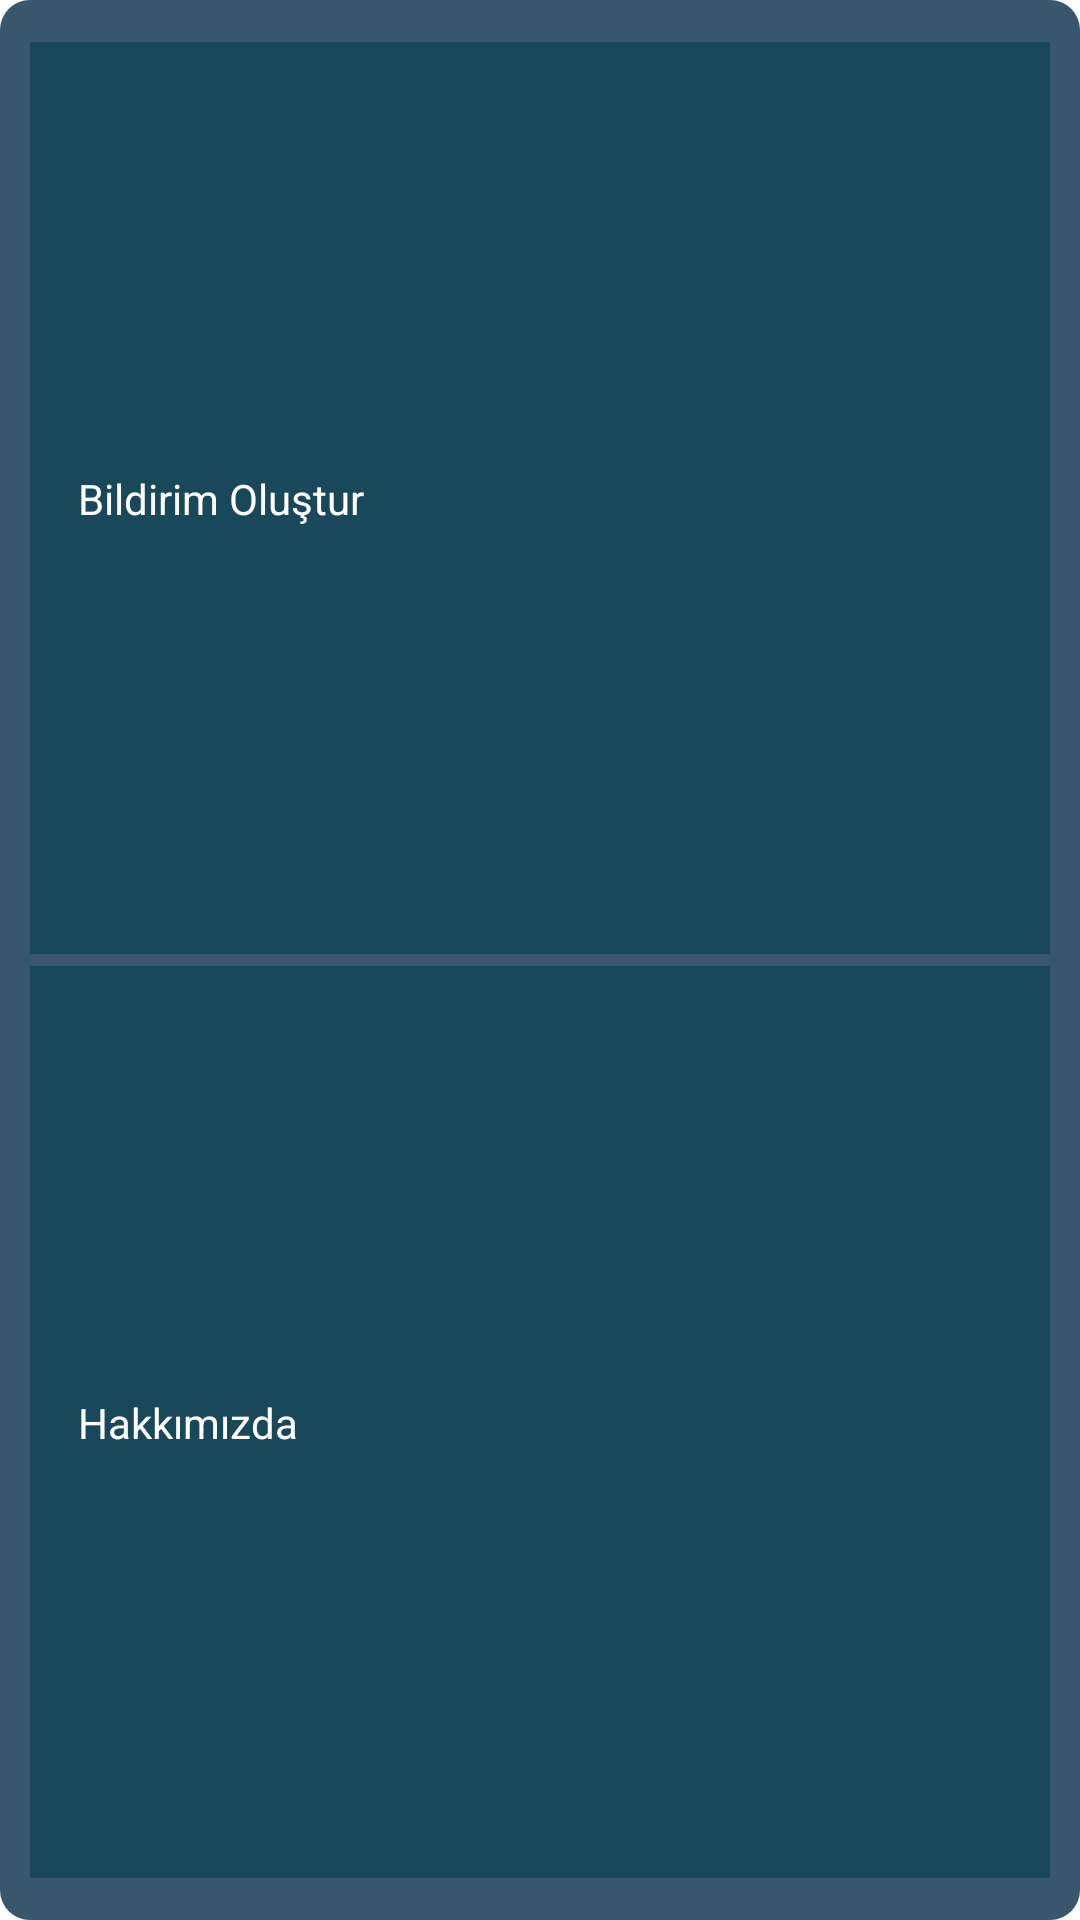

Produce the Android XML layout that renders to this screen, including the resource entries it uses.
<!-- AndroidManifest.xml: application theme Theme.Tefeul -->
<!-- res/layout/alert_settings.xml -->
<?xml version="1.0" encoding="utf-8"?>
<LinearLayout
    xmlns:android="http://schemas.android.com/apk/res/android"
    xmlns:app="http://schemas.android.com/apk/res-auto"
    xmlns:tools="http://schemas.android.com/tools"
    android:layout_width="match_parent"
    android:layout_height="wrap_content"
    android:orientation="vertical"
    android:background="@drawable/roundcorner_bildirim"
    >

    <androidx.constraintlayout.widget.ConstraintLayout
        android:id="@+id/const_set_notify"
        android:layout_width="match_parent"
        android:layout_height="wrap_content"
        android:layout_weight="1"
        android:layout_marginTop="4dp"
        android:layout_marginBottom="4dp"
        android:background="@color/colorPrimary_my"
        >

        <ImageView
            android:id="@+id/img_sett_2"
            android:layout_width="wrap_content"
            android:layout_height="wrap_content"
            android:src="@drawable/ic_menu_notifications_24"
            android:padding="8dp"
            app:layout_constraintTop_toTopOf="parent"
            app:layout_constraintBottom_toBottomOf="parent"
            app:layout_constraintStart_toStartOf="parent"
            />

        <TextView
            android:layout_width="0dp"
            android:layout_height="wrap_content"
            android:text="Bildirim Oluştur"
            android:textColor="@color/white"
            app:layout_constraintTop_toTopOf="parent"
            app:layout_constraintBottom_toBottomOf="parent"
            app:layout_constraintEnd_toEndOf="parent"
            app:layout_constraintStart_toEndOf="@+id/img_sett_2"
            />

    </androidx.constraintlayout.widget.ConstraintLayout>

    <androidx.constraintlayout.widget.ConstraintLayout
        android:id="@+id/const_set_about_us"
        android:layout_width="match_parent"
        android:layout_height="wrap_content"
        android:layout_weight="1"
        android:layout_marginBottom="4dp"
        android:background="@color/colorPrimary_my"
        >

        <ImageView
            android:id="@+id/img_sett_3"
            android:layout_width="wrap_content"
            android:layout_height="wrap_content"
            android:src="@drawable/ic_baseline_info_24"
            android:padding="8dp"
            app:layout_constraintBottom_toBottomOf="parent"
            app:layout_constraintStart_toStartOf="parent"
            app:layout_constraintTop_toTopOf="parent" />

        <TextView
            android:layout_width="0dp"
            android:layout_height="wrap_content"
            android:text="Hakkımızda"
            android:textColor="@color/white"
            app:layout_constraintBottom_toBottomOf="parent"
            app:layout_constraintEnd_toEndOf="parent"
            app:layout_constraintTop_toTopOf="parent"
            app:layout_constraintStart_toEndOf="@+id/img_sett_3"
            />

    </androidx.constraintlayout.widget.ConstraintLayout>

</LinearLayout>
<!-- resources referenced by this layout -->
<resources>
  <color name="colorPrimary_my">#19485a</color>
  <color name="white">#FFFFFFFF</color>
  <!-- drawable roundcorner_bildirim (drawable) -->
  <?xml version="1.0" encoding="utf-8"?>
  <shape
      xmlns:android="http://schemas.android.com/apk/res/android">
  
      <solid
          android:color="#38576C"/>
      
  
      <corners
          android:radius="10dp" />
  
      <padding
          android:left="10dp"
          android:top="10dp"
          android:right="10dp"
          android:bottom="10dp" />
  
  </shape>
  <style name="Theme.Tefeul" parent="Theme.MaterialComponents.DayNight.DarkActionBar">
          
          <item name="colorPrimary">@color/colorPrimary_my</item>          
          <item name="colorPrimaryVariant">@color/colorPrimaryStatus_my</item>   
          <item name="colorOnPrimary">@color/white</item>
          
          <item name="colorSecondary">@color/teal_200</item>
          <item name="colorSecondaryVariant">@color/teal_700</item>
          <item name="colorOnSecondary">@color/black</item>
          
          <item name="android:statusBarColor" tools:targetApi="l">?attr/colorPrimaryVariant</item>
          
      </style>
  <color name="colorPrimaryStatus_my">#19485a</color>
  <color name="teal_200">#FF03DAC5</color>
  <color name="teal_700">#FF018786</color>
  <color name="black">#FF000000</color>
</resources>
